Run: headless pygame with SDL's dummy video driver; simulated clock (each Clock.tick advances the game by its frame time, no real sleeping); random seed 0; keys injected as events and as key.get_pressed() state; no mouse input.
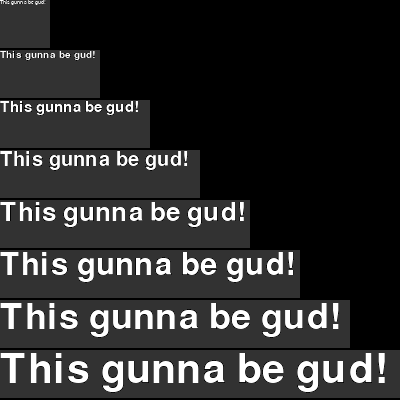
Frame 1 of 4 · flips 1–60 · no input
Frame 2 of 4 · flips 61–180 · tapped SPACE, RETURN · held RIGHT (→), D · screen unchanged from frame 1, image omitted
Frame 3 of 4 · flips 181–300 · held DOWN (↓), S · screen unchanged from frame 2, image omitted
Frame 4 of 4 · flips 301–420 · held LEFT (←), A, UP (↑), W · screen unchanged from frame 3, image omitted

The pygame program that drew these frames:

"""
Text rendering.
"""

import pygame

def _max_font_size_in_rect(text, rect_size):
    """Return largest font size, such that rendered text would fit inside rect."""
    font_size = 0
    text_smaller_than_rect = True
    while text_smaller_than_rect:
        font_size += 1
        font = pygame.font.Font(None, font_size)
        w, h = font.size(text)
        text_smaller_than_rect = (w <= rect_size[0]) and (h <= rect_size[1])
    return font_size - 1


class TextSprite:
    def __init__(self, text, color, font_size=None, rect_size=None, align='center'):
        # if rect_size is used, sprite rect will be withing that rect
        assert (font_size is None) ^ (rect_size is None)
        text = text.split('\n')
        text = [t.strip() for t in text]
        if font_size is None:
            max_height_per_line = rect_size[1] // len(text)
            line_rect = (rect_size[0], max_height_per_line)
            font_size = min(_max_font_size_in_rect(t, line_rect) for t in text)
        font = pygame.font.Font(None, font_size)
        sizes = [font.size(t) for t in text]
        sprite_w = max(s[0] for s in sizes)
        sprite_h = sum(s[1] for s in sizes)
        self.image = pygame.Surface((sprite_w, sprite_h)).convert()
        self.image.set_colorkey((0, 0, 0), pygame.RLEACCEL)

        horiz = dict()
        if align == 'left':
            horiz['left'] = 0
        elif align == 'center':
            horiz['centerx'] = sprite_w // 2
        elif align == 'right':
            horiz['right'] = sprite_w
        else:
            raise ValueError(f'align is {align}')

        top = 0
        for t, (w, h) in zip(text, sizes):
            line = font.render(t, True, color)
            dest = line.get_rect(top=top, **horiz)
            self.image.blit(line, dest)
            top += h
        self.rect = self.image.get_rect()

    def draw(self, surf):
        surf.blit(self.image, self.rect)

def font_size_rel_to_abs(rel_size, rect=None):
    if rect is None:
        rect = pygame.display.get_surface().get_rect()
    return int(rel_size * rect.h)


def test_max_font_size_in_rect():
    pygame.font.init()
    text = 'This Is A Test!'
    for w in range(10, 101, 20):
        for h in range(5, 15, 3):
            s = _max_font_size_in_rect(text, (w, h))
            print(f'Rect {(w, h)}, font {s}')

def test_TextSprite():
    pygame.init()
    screen = pygame.display.set_mode((400, 400))
    for x in range(0, 400, 50):
        rect = pygame.Rect(0, x, x + 50, 48)
        pygame.draw.rect(screen, (50, 50, 50), rect)
        text = TextSprite('This gunna be gud!', (255, 255, 255), rect_size=rect.size)
        text.rect.topleft = rect.topleft
        text.draw(screen)
    pygame.display.flip()
    while pygame.event.wait().type != pygame.QUIT:
        pass

if __name__ == '__main__':
    # test_max_font_size_in_rect()
    test_TextSprite()
